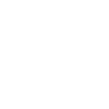
t = 0.00 s
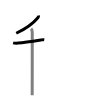
t = 2.50 s
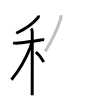
t = 5.25 s
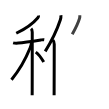
t = 7.75 s
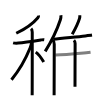
t = 10.50 s
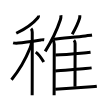
t = 13.00 s

The animated SVG that drew these frames (rendered in a browser with its animation timeline set to each time). Animation: 13 SMIL elements (animate=13); one cycle of 13.00 s.

<svg width="109px" height="109px" viewBox="0 0 px 109px" xmlns="http://www.w3.org/2000/svg" xmlns:xlink="http://www.w3.org/1999/xlink" xml:space="preserve" version="1.1"  baseProfile="full">
<path d="M38.5,15.5c0.06,0.41-0.21,1.66-0.63,2.15c-3.63,4.35-11.5,10.72-21.63,15.6" style="fill:none;stroke:black;stroke-width:3;opacity:0">
  <animate attributeType="CSS" attributeName="opacity" from="0" to="1" begin="0s" dur="1s" repeatCount="Indefinite" fill="freeze" />
</path>
<path d="M13.12,42.83c2.01,0.55,3.62,0.44,5.14,0.28c5.77-0.63,17.15-2.35,22.62-3.18c0.86-0.13,2.24-0.42,3.35-0.24" style="fill:none;stroke:black;stroke-width:3;opacity:0">
  <animate attributeType="CSS" attributeName="opacity" from="0" to="1" begin="1s" dur="1s" repeatCount="Indefinite" fill="freeze" />
</path>
<path d="M31.08,28.66c1.07,1.07,1.16,2.22,1.16,3.69c0,0.69,0.02,40.56-0.04,56.65c-0.01,3.16-0.02,5.4-0.04,6.25" style="fill:none;stroke:black;stroke-width:3;opacity:0">
  <animate attributeType="CSS" attributeName="opacity" from="0" to="1" begin="2s" dur="1s" repeatCount="Indefinite" fill="freeze" />
</path>
<path d="M31.43,42.97c0,1.78-0.92,3.93-1.58,5.58C25.58,59.22,20.25,69,11.5,79.75" style="fill:none;stroke:black;stroke-width:3;opacity:0">
  <animate attributeType="CSS" attributeName="opacity" from="0" to="1" begin="3s" dur="1s" repeatCount="Indefinite" fill="freeze" />
</path>
<path d="M35.75,52.12c3.35,2.3,6.19,6.91,8,9.88" style="fill:none;stroke:black;stroke-width:3;opacity:0">
  <animate attributeType="CSS" attributeName="opacity" from="0" to="1" begin="4s" dur="1s" repeatCount="Indefinite" fill="freeze" />
</path>
<path d="M60.92,15.25c0.16,1.82-0.05,2.94-0.56,4.5C57.09,29.66,52.7,39.3,45.2,51.37" style="fill:none;stroke:black;stroke-width:3;opacity:0">
  <animate attributeType="CSS" attributeName="opacity" from="0" to="1" begin="5s" dur="1s" repeatCount="Indefinite" fill="freeze" />
</path>
<path d="M52.82,40.08c0.92,0.92,1.42,2.42,1.42,4.16c0,8.13-0.07,32.04-0.1,44.13c-0.01,3.72-0.02,6.32-0.02,7" style="fill:none;stroke:black;stroke-width:3;opacity:0">
  <animate attributeType="CSS" attributeName="opacity" from="0" to="1" begin="6s" dur="1s" repeatCount="Indefinite" fill="freeze" />
</path>
<path d="M79.81,15.25c0.08,0.97-0.02,2.24-0.27,3.07c-1.6,5.3-3.62,9.4-7.29,15.85" style="fill:none;stroke:black;stroke-width:3;opacity:0">
  <animate attributeType="CSS" attributeName="opacity" from="0" to="1" begin="7s" dur="1s" repeatCount="Indefinite" fill="freeze" />
</path>
<path d="M53.57,39.3C62,38.25,75.9,37,85.27,35.9c3.34-0.39,5.84-0.7,6.74-0.86" style="fill:none;stroke:black;stroke-width:3;opacity:0">
  <animate attributeType="CSS" attributeName="opacity" from="0" to="1" begin="8s" dur="1s" repeatCount="Indefinite" fill="freeze" />
</path>
<path d="M73.93,40.24c0.97,0.98,1.19,1.76,1.19,3.3c0,7.73-0.12,29.58-0.12,43.33" style="fill:none;stroke:black;stroke-width:3;opacity:0">
  <animate attributeType="CSS" attributeName="opacity" from="0" to="1" begin="9s" dur="1s" repeatCount="Indefinite" fill="freeze" />
</path>
<path d="M55.38,55.09c8.12-0.46,21.46-1.57,28.41-2.15c3.36-0.28,5.89-0.5,6.78-0.62" style="fill:none;stroke:black;stroke-width:3;opacity:0">
  <animate attributeType="CSS" attributeName="opacity" from="0" to="1" begin="10s" dur="1s" repeatCount="Indefinite" fill="freeze" />
</path>
<path d="M55.23,70.92c5.92-0.59,21.14-1.67,30.28-2.47c3.03-0.27,5.28-0.48,6.12-0.58" style="fill:none;stroke:black;stroke-width:3;opacity:0">
  <animate attributeType="CSS" attributeName="opacity" from="0" to="1" begin="11s" dur="1s" repeatCount="Indefinite" fill="freeze" />
</path>
<path d="M55.23,89.36c9.9-0.73,26.21-1.96,36.32-2.68c2.65-0.19,4.55-0.35,5.26-0.45" style="fill:none;stroke:black;stroke-width:3;opacity:0">
  <animate attributeType="CSS" attributeName="opacity" from="0" to="1" begin="12s" dur="1s" repeatCount="Indefinite" fill="freeze" />
</path>
</svg>
